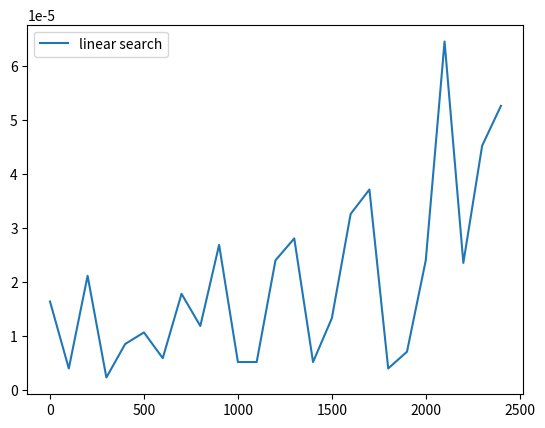

Write Python code to recreate this figure.
import random
import matplotlib.pyplot as plt
import time

size = []
timels = []

for j in range(25):
    array = []
    size.append(100*j)
    for i in range(size[j]):
        array.append(random.randint(1,100*j))

    def linear_search(array,key):
        for i in range(size[j]):
            if key==array[i]:
                print("Found")
                return
    start = time.time()
    linear_search(array,random.randint(1,100))
    end = time.time()
    timels.append(end-start)

plt.plot(size,timels,label="linear search")
plt.legend()
plt.show()
